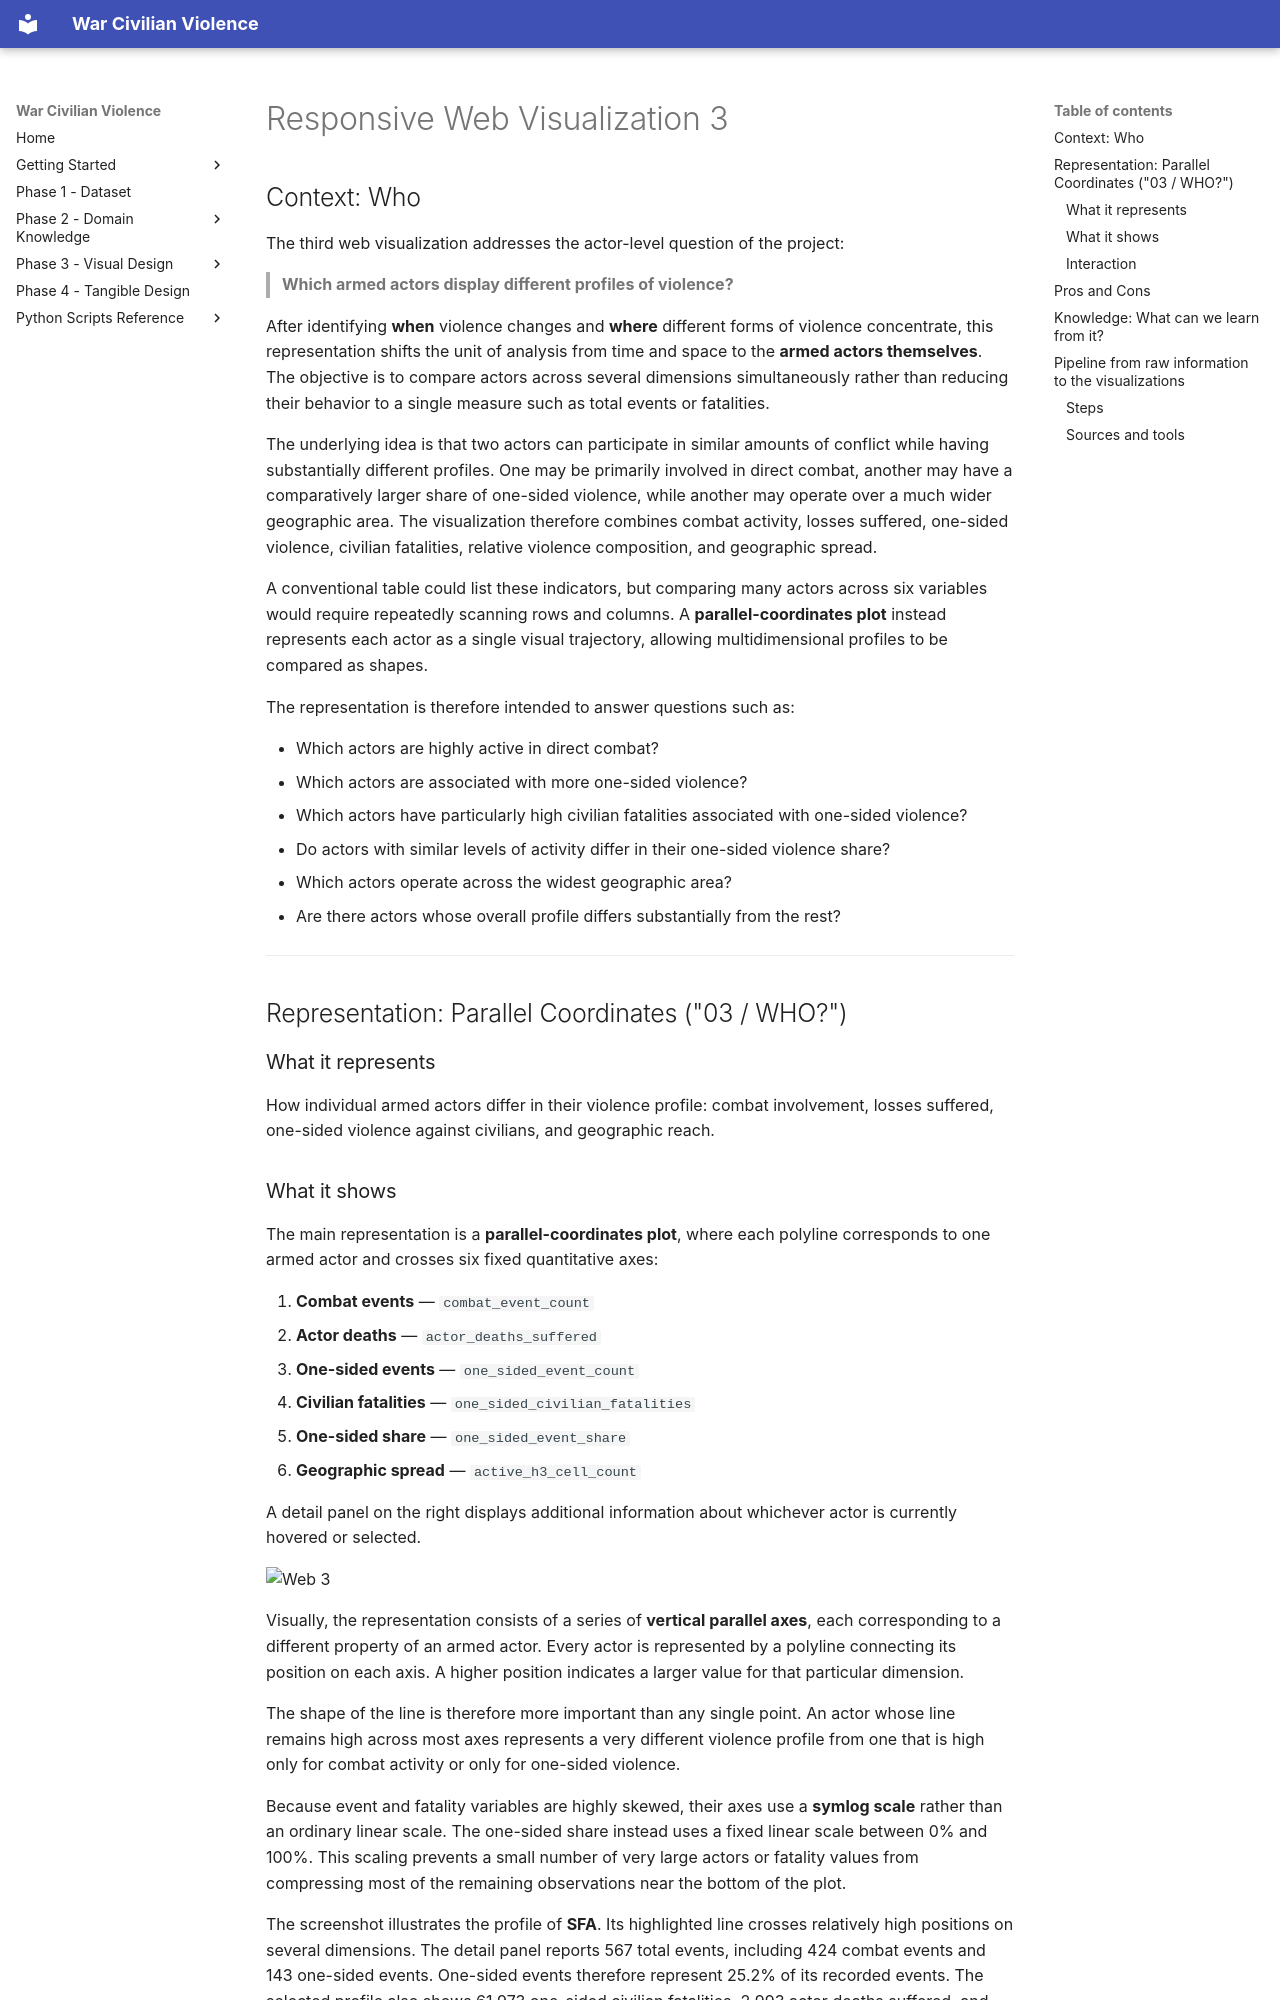

repository: PayThePizzo/war-civilian-violence · page: phase_3/02_web_3/index.html · generator: mkdocs

# Responsive Web Visualization 3

## Context: Who

The third web visualization addresses the actor-level question of the project:

> **Which armed actors display different profiles of violence?**

After identifying **when** violence changes and **where** different forms of violence concentrate, this representation shifts the unit of analysis from time and space to the **armed actors themselves**. The objective is to compare actors across several dimensions simultaneously rather than reducing their behavior to a single measure such as total events or fatalities.

The underlying idea is that two actors can participate in similar amounts of conflict while having substantially different profiles. One may be primarily involved in direct combat, another may have a comparatively larger share of one-sided violence, while another may operate over a much wider geographic area. The visualization therefore combines combat activity, losses suffered, one-sided violence, civilian fatalities, relative violence composition, and geographic spread. 

A conventional table could list these indicators, but comparing many actors across six variables would require repeatedly scanning rows and columns. A **parallel-coordinates plot** instead represents each actor as a single visual trajectory, allowing multidimensional profiles to be compared as shapes.

The representation is therefore intended to answer questions such as:

* Which actors are highly active in direct combat?
* Which actors are associated with more one-sided violence?
* Which actors have particularly high civilian fatalities associated with one-sided violence?
* Do actors with similar levels of activity differ in their one-sided violence share?
* Which actors operate across the widest geographic area?
* Are there actors whose overall profile differs substantially from the rest?

---

## Representation: Parallel Coordinates ("03 / WHO?")

### What it represents

How individual armed actors differ in their violence profile: combat involvement, losses suffered, one-sided violence against civilians, and geographic reach.
